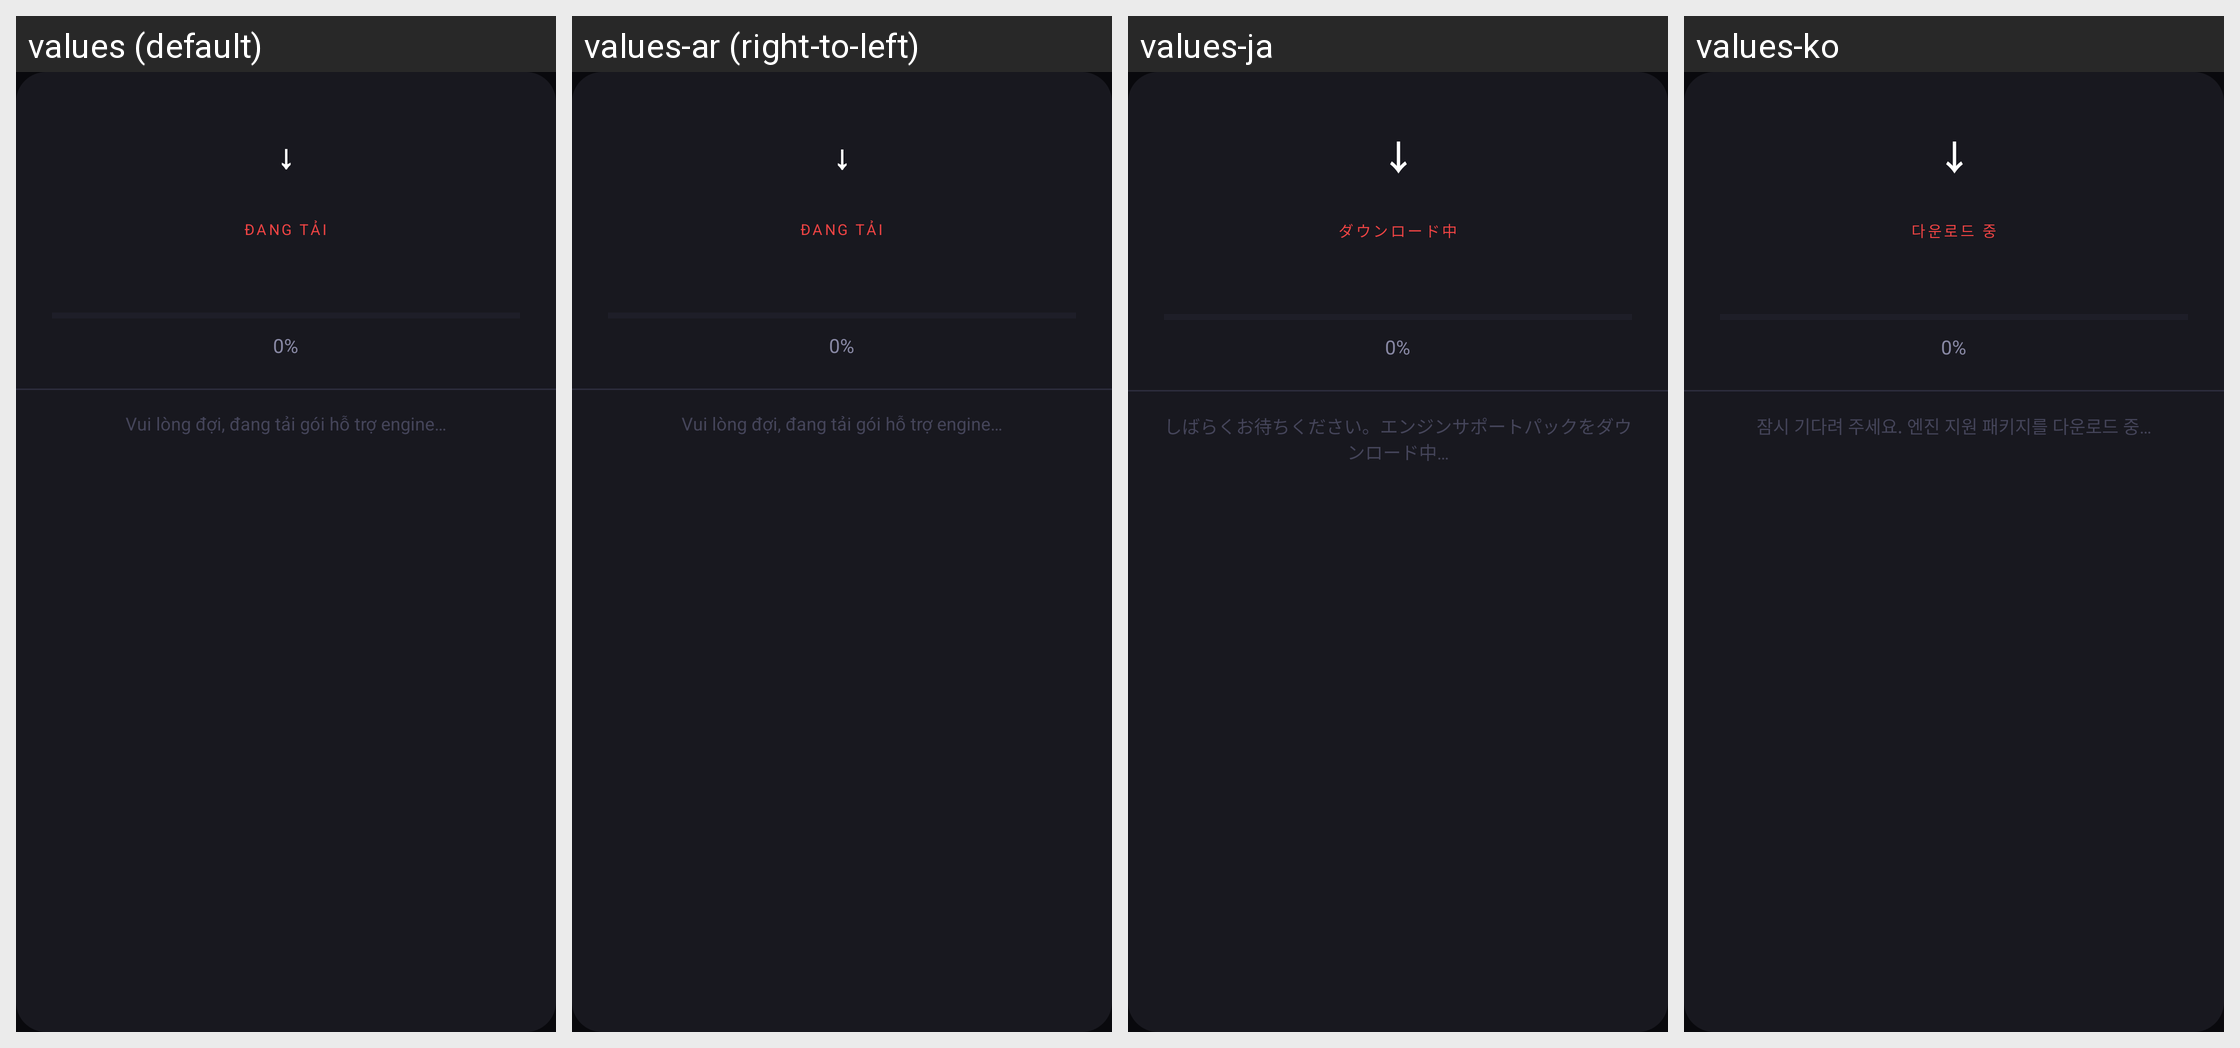

Translations of the strings shown on this Android screen, per locale in the grid:
Android screen res/layout/dialog_engine_plugin_downloading.xml rendered under 4 locales, left to right: values (default), values-ar (right-to-left), values-ja, values-ko. Device: Nexus 5 (rendered at 1080×1920; each locale shown at half size, 540×960, under a caption strip naming it); theme Theme.MinHub.
Other locales in the repository, not shown: values-af, values-am, values-as, values-az, values-be, values-bg, values-bn, values-bs, values-ca, values-cs, values-da, values-de, values-el, values-en, values-en-rGB, values-es, values-es-rUS, values-et, values-eu, values-fa, values-fi, values-fr, values-fr-rCA, values-gl, values-gu, values-hi, values-hr, values-hu, values-hy, values-in, values-is, values-it, values-iw, values-ka, values-kk, values-km, values-kn, values-ky, values-lo, values-lt, values-lv, values-mk, values-ml, values-mn, values-mr, values-ms, values-my, values-nb, values-ne, values-nl, values-or, values-pa, values-pl, values-pt, values-pt-rBR, values-pt-rPT, values-ro, values-ru, values-si, values-sk, values-sl, values-sq, values-sr, values-sv, values-sw, values-ta, values-te, values-th, values-tl, values-tr, values-uk, values-ur, values-uz, values-vi, values-zh, values-zh-rCN, values-zh-rHK, values-zh-rTW, values-zu.
Strings drawn on this screen, with the default value and each locale's value (text and hints the layout hard-codes, and strings that could not be matched under every locale, appear in the picture but are not listed):

engine_plugin_dl_badge
  values: ĐANG TẢI
  values-ar: ĐANG TẢI  [not translated; the default value is used]
  values-ja: ダウンロード中
  values-ko: 다운로드 중

engine_plugin_downloading_msg
  values: Vui lòng đợi, đang tải gói hỗ trợ engine…
  values-ar: Vui lòng đợi, đang tải gói hỗ trợ engine…  [not translated; the default value is used]
  values-ja: しばらくお待ちください。エンジンサポートパックをダウンロード中…
  values-ko: 잠시 기다려 주세요. 엔진 지원 패키지를 다운로드 중…
